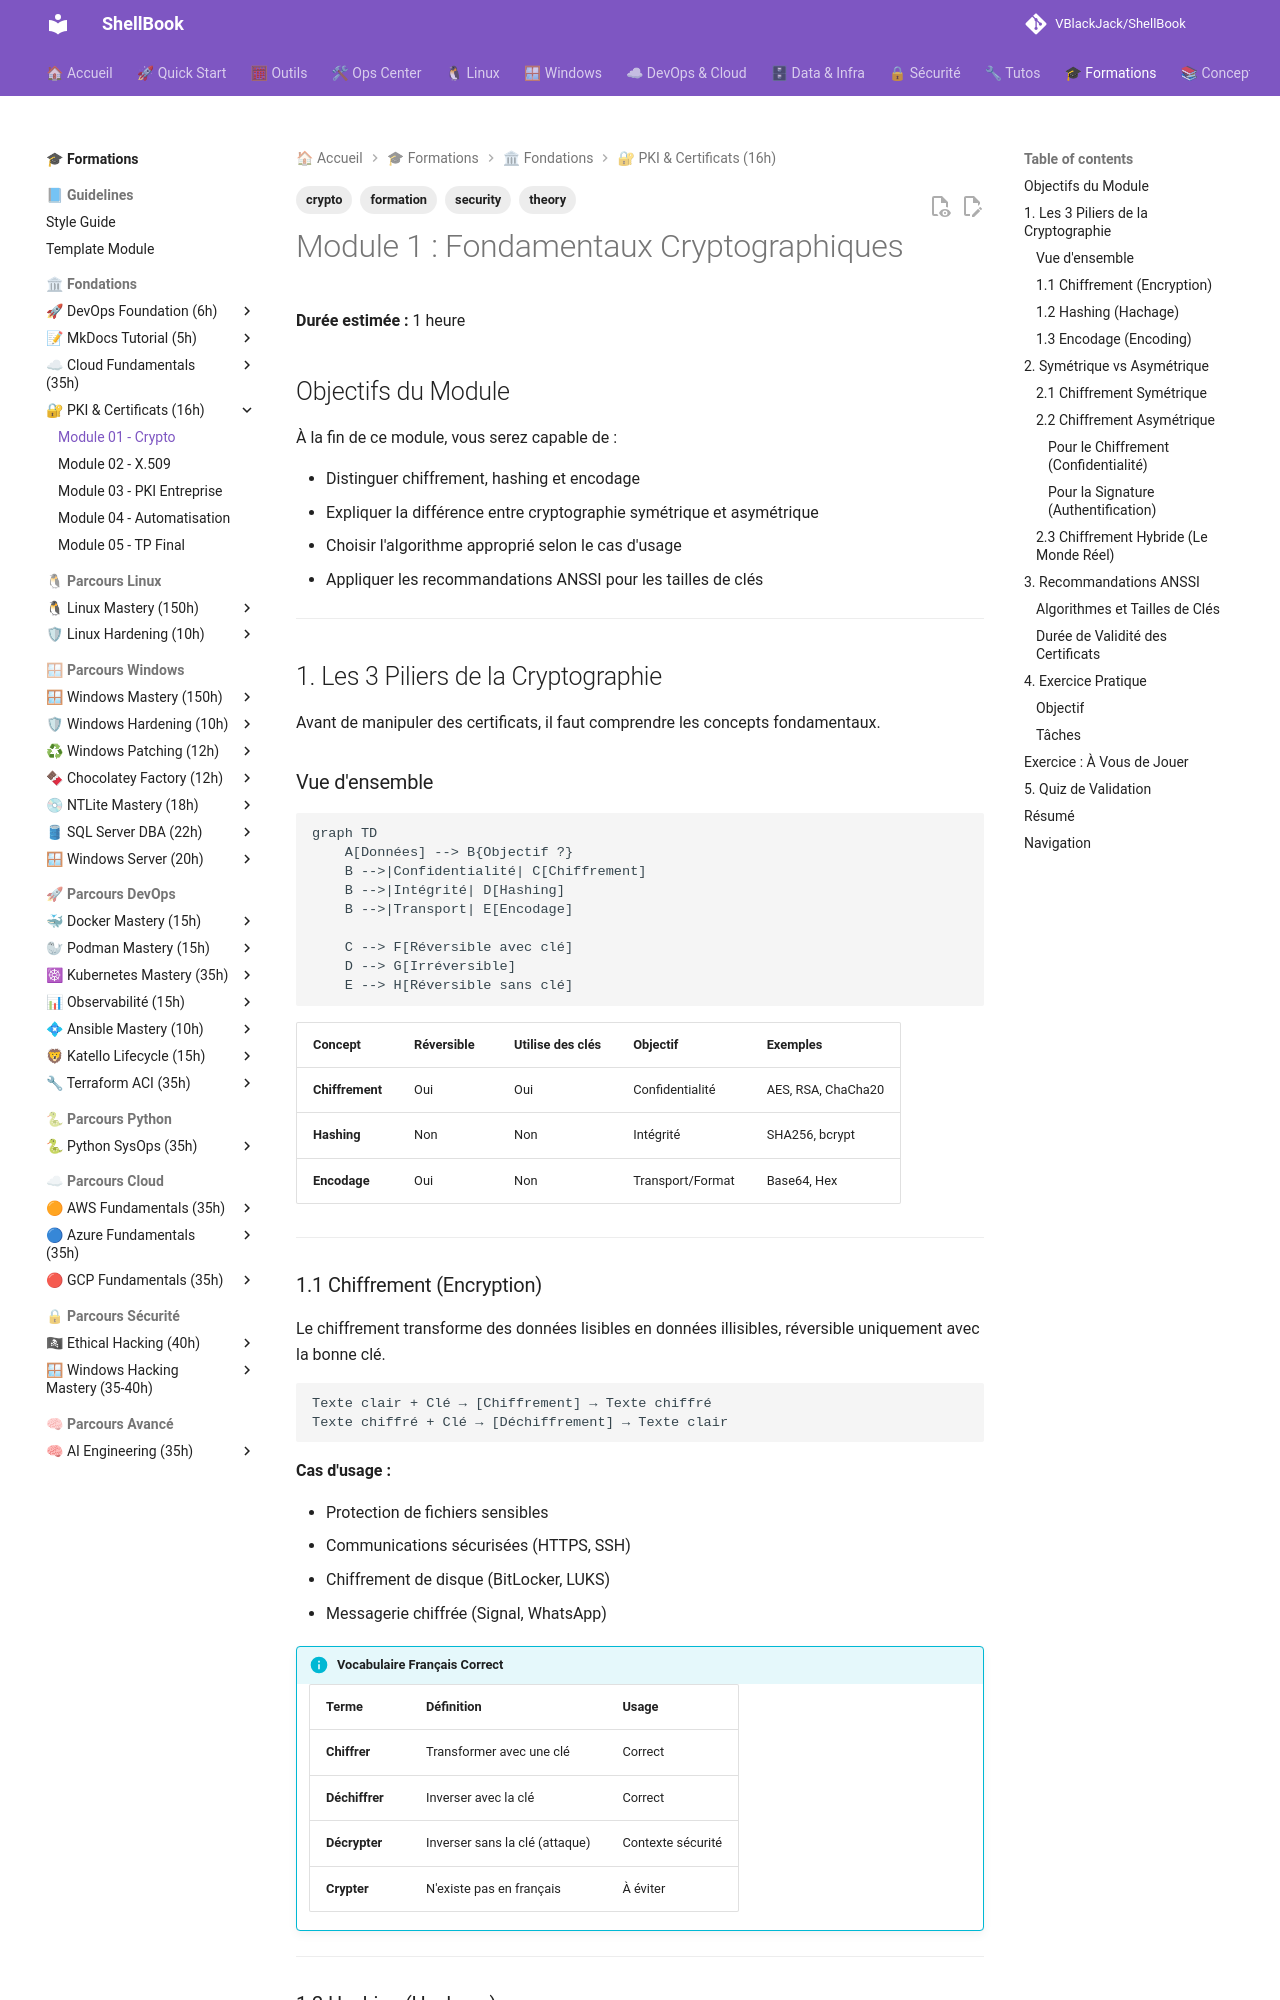

repository: VBlackJack/ShellBook · page: formations/pki-certificates/01-module/index.html · generator: mkdocs

---
tags:
  - formation
  - crypto
  - security
  - theory
---

# Module 1 : Fondamentaux Cryptographiques

**Durée estimée :** 1 heure

## Objectifs du Module

À la fin de ce module, vous serez capable de :

- Distinguer chiffrement, hashing et encodage
- Expliquer la différence entre cryptographie symétrique et asymétrique
- Choisir l'algorithme approprié selon le cas d'usage
- Appliquer les recommandations ANSSI pour les tailles de clés

---

## 1. Les 3 Piliers de la Cryptographie

Avant de manipuler des certificats, il faut comprendre les concepts fondamentaux.

### Vue d'ensemble

```mermaid
graph TD
    A[Données] --> B{Objectif ?}
    B -->|Confidentialité| C[Chiffrement]
    B -->|Intégrité| D[Hashing]
    B -->|Transport| E[Encodage]

    C --> F[Réversible avec clé]
    D --> G[Irréversible]
    E --> H[Réversible sans clé]
```

| Concept | Réversible | Utilise des clés | Objectif | Exemples |
|---------|------------|------------------|----------|----------|
| **Chiffrement** | Oui | Oui | Confidentialité | AES, RSA, ChaCha20 |
| **Hashing** | Non | Non | Intégrité | SHA256, bcrypt |
| **Encodage** | Oui | Non | Transport/Format | Base64, Hex |

---

### 1.1 Chiffrement (Encryption)

Le chiffrement transforme des données lisibles en données illisibles, réversible uniquement avec la bonne clé.

```text
Texte clair + Clé → [Chiffrement] → Texte chiffré
Texte chiffré + Clé → [Déchiffrement] → Texte clair
```

**Cas d'usage :**

- Protection de fichiers sensibles
- Communications sécurisées (HTTPS, SSH)
- Chiffrement de disque (BitLocker, LUKS)
- Messagerie chiffrée (Signal, WhatsApp)

!!! info "Vocabulaire Français Correct"
    | Terme | Définition | Usage |
    |-------|------------|-------|
    | **Chiffrer** | Transformer avec une clé | Correct |
    | **Déchiffrer** | Inverser avec la clé | Correct |
    | **Décrypter** | Inverser sans la clé (attaque) | Contexte sécurité |
    | **Crypter** | N'existe pas en français | À éviter |

---

### 1.2 Hashing (Hachage)

Le hashing produit une empreinte de taille fixe, impossible à inverser.

```text
Données → [Fonction Hash] → Empreinte (digest)

"Hello" → SHA256 → 2cf24dba5fb0a30e26e83b2ac5b9e29e...
"Hello!" → SHA256 → 33d7c290db4c... (complètement différent)
```

**Propriétés essentielles :**

- **Déterministe** : Même entrée = même sortie
- **Sens unique** : Impossible de retrouver l'original
- **Effet avalanche** : 1 bit modifié = hash totalement différent
- **Résistance aux collisions** : Difficile de trouver deux entrées avec le même hash

**Cas d'usage :**

- Stockage de mots de passe (avec salt !)
- Vérification d'intégrité de fichiers
- Signatures numériques
- Blockchain

=== "Linux"

    ```bash
    # Calculer le hash SHA256 d'un fichier
    sha256sum fichier.txt

    # Avec OpenSSL
    openssl dgst -sha256 fichier.txt
    ```

=== "PowerShell"

    ```powershell
    # Calculer le hash SHA256 d'un fichier
    Get-FileHash -Algorithm SHA256 fichier.txt
    ```

---
